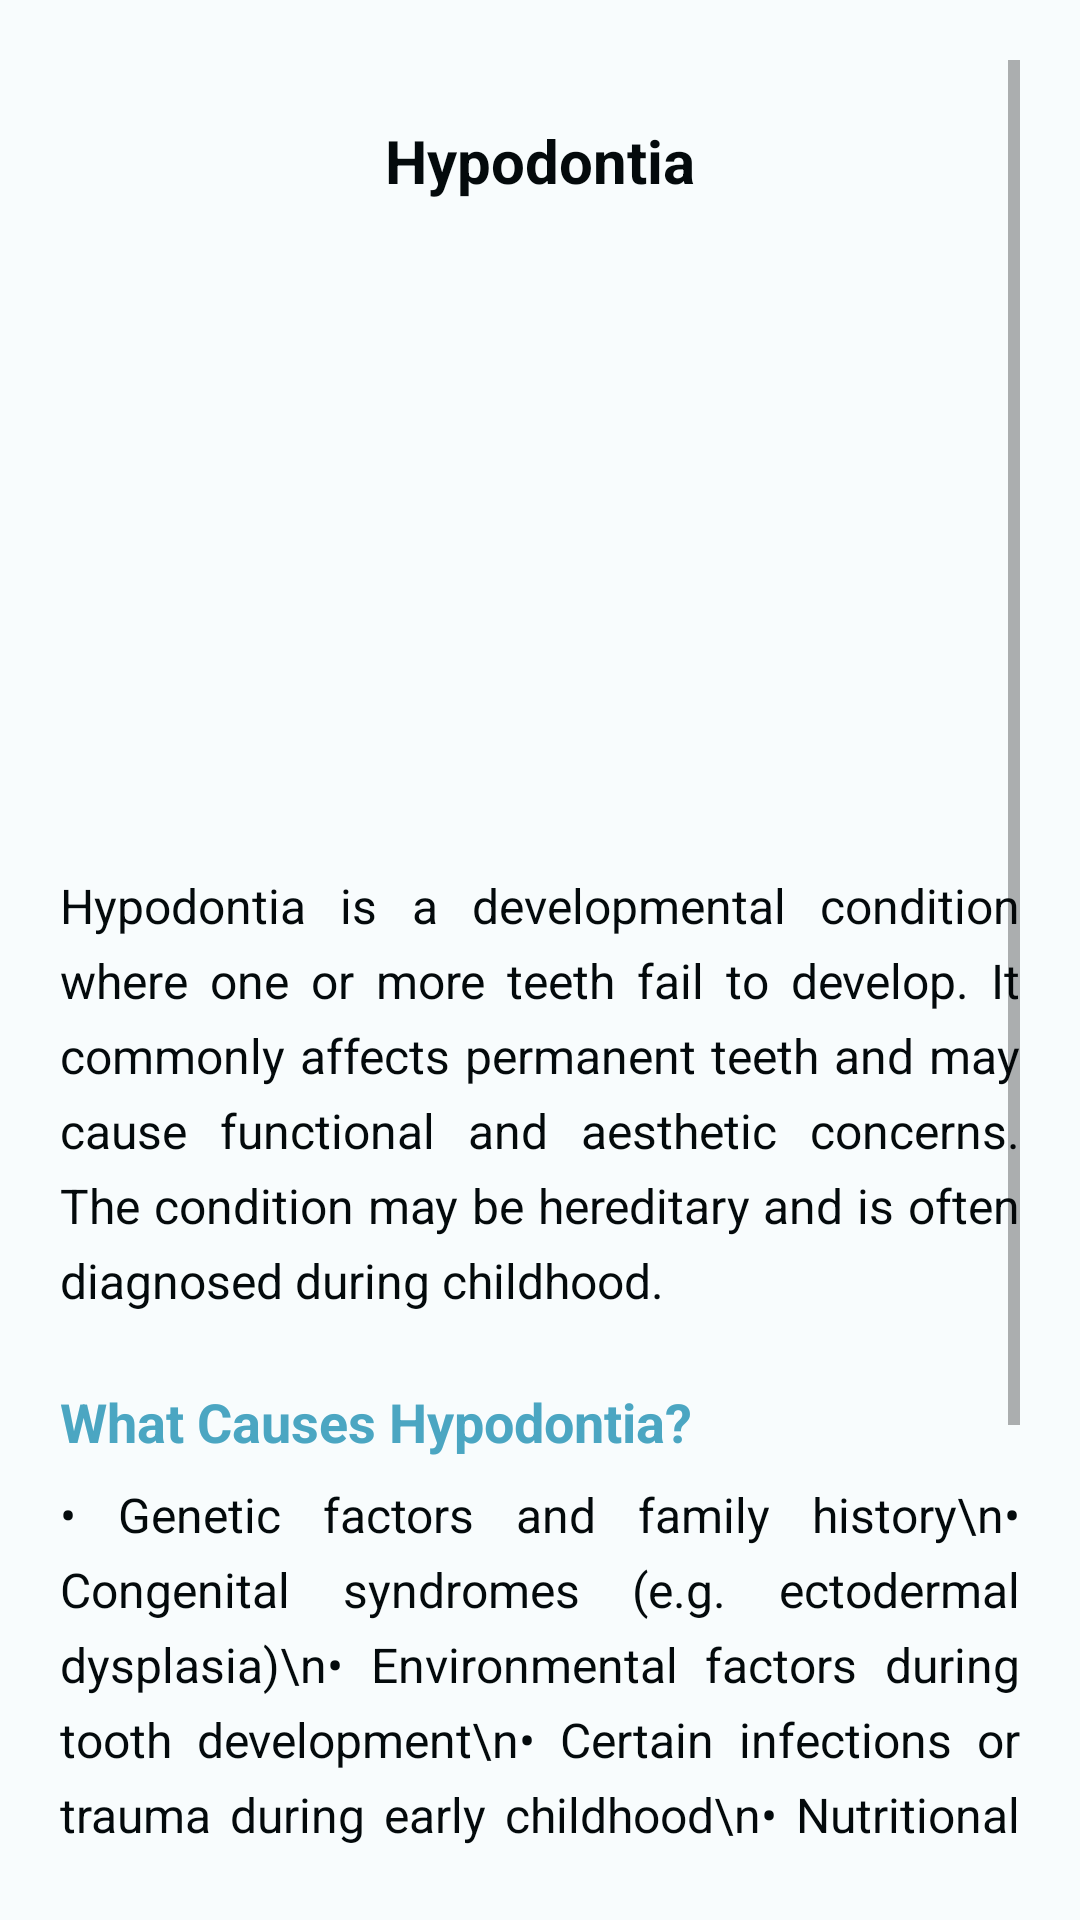

This screen was rendered from an Android layout file. Write that file and the resources it references.
<!-- AndroidManifest.xml: application theme Theme.SmartSmile -->
<!-- res/layout/fragment_hypodontia.xml -->
<ScrollView xmlns:android="http://schemas.android.com/apk/res/android"
    android:layout_width="match_parent"
    android:layout_height="match_parent"
    android:background="@color/white"
    android:padding="20dp">

    <LinearLayout
        android:layout_width="match_parent"
        android:layout_height="wrap_content"
        android:orientation="vertical">

        <TextView
            android:id="@+id/textTitle"
            android:layout_width="wrap_content"
            android:layout_height="wrap_content"
            android:layout_gravity="center"
            android:text="Hypodontia"
            android:textSize="20sp"
            android:textStyle="bold"
            android:textColor="@color/black"
            android:layout_marginTop="20dp"
            android:layout_marginBottom="12dp"/>

        <ImageView
            android:id="@+id/imageHypodontia"
            android:layout_width="match_parent"
            android:layout_height="200dp"
            android:scaleType="centerCrop"
            android:src="@drawable/hypodontia1" />

        <TextView
            android:id="@+id/textDescription"
            android:layout_width="match_parent"
            android:layout_height="wrap_content"
            android:text="Hypodontia is a developmental condition where one or more teeth fail to develop. It commonly affects permanent teeth and may cause functional and aesthetic concerns. The condition may be hereditary and is often diagnosed during childhood."
            android:textSize="16sp"
            android:textColor="@color/black"
            android:layout_marginTop="12dp"
            android:lineSpacingExtra="6dp"
            android:justificationMode="inter_word"/>

        <TextView
            android:id="@+id/textCausesHeader"
            android:layout_width="wrap_content"
            android:layout_height="wrap_content"
            android:text="What Causes Hypodontia?"
            android:textSize="18sp"
            android:textStyle="bold"
            android:textColor="@color/primary_blue"
            android:layout_marginTop="24dp" />

        <TextView
            android:id="@+id/textCauses"
            android:layout_width="match_parent"
            android:layout_height="wrap_content"
            android:text="• Genetic factors and family history\n• Congenital syndromes (e.g. ectodermal dysplasia)\n• Environmental factors during tooth development\n• Certain infections or trauma during early childhood\n• Nutritional deficiencies"
            android:textSize="16sp"
            android:textColor="@color/black"
            android:layout_marginTop="8dp"
            android:lineSpacingExtra="6dp"
            android:justificationMode="inter_word"/>

        <TextView
            android:id="@+id/textHowItOccursHeader"
            android:layout_width="wrap_content"
            android:layout_height="wrap_content"
            android:text="How Does It Form?"
            android:textSize="18sp"
            android:textStyle="bold"
            android:textColor="@color/primary_blue"
            android:layout_marginTop="24dp" />

        <TextView
            android:id="@+id/textHowItOccurs"
            android:layout_width="match_parent"
            android:layout_height="wrap_content"
            android:text="Hypodontia occurs when the tooth germ fails to form during development, resulting in the absence of one or more permanent teeth. It often becomes noticeable when primary teeth do not fall out or permanent teeth fail to erupt."
            android:textSize="16sp"
            android:textColor="@color/black"
            android:layout_marginTop="8dp"
            android:lineSpacingExtra="6dp"
            android:justificationMode="inter_word"/>

    </LinearLayout>
</ScrollView>
<!-- resources referenced by this layout -->
<resources>
  <color name="black">#040a0c</color>
  <color name="primary_blue">#4BA6C2</color>
  <color name="white">#F8FCFD</color>
  <style name="Theme.SmartSmile" parent="Theme.MaterialComponents.DayNight.NoActionBar">
          
          
      </style>
</resources>
